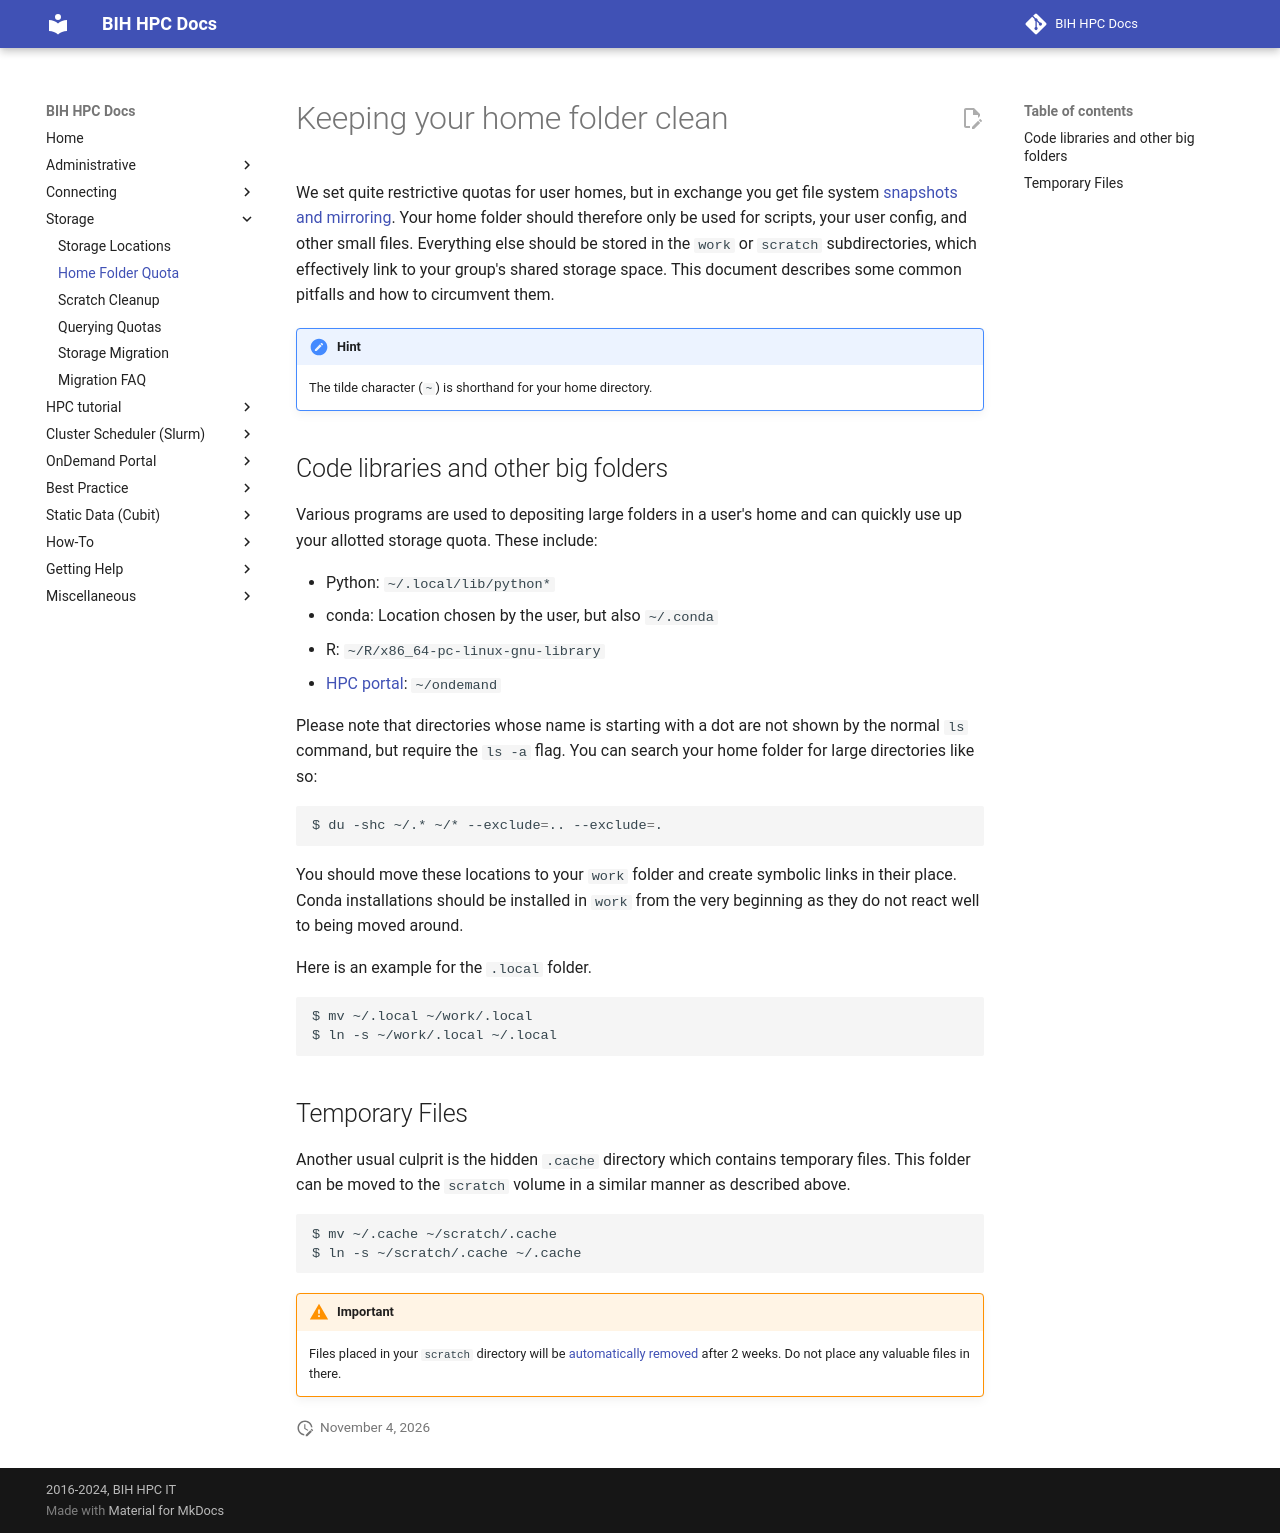

repository: bihealth/bih-cluster · page: storage/home-quota/index.html · generator: mkdocs

# Keeping your home folder clean
We set quite restrictive quotas for user homes, but in exchange you get file system [snapshots and mirroring](./storage-locations.md#snapshots-and-mirroring).
Your home folder should therefore only be used for scripts, your user config, and other small files.
Everything else should be stored in the `work` or `scratch` subdirectories, which effectively link to your group's shared storage space.
This document describes some common pitfalls and how to circumvent them.

!!! hint
    The tilde character (`~`) is shorthand for your home directory.

## Code libraries and other big folders
Various programs are used to depositing large folders in a user's home and can quickly use up your allotted storage quota.
These include:

- Python: `~/.local/lib/python*`
- conda: Location chosen by the user, but also `~/.conda`
- R: `~/R/x86_64-pc-linux-gnu-library`
- [HPC portal](../ondemand/overview.md): `~/ondemand`

Please note that directories whose name is starting with a dot are not shown by the normal `ls` command, but require the `ls -a` flag. You can search your home folder for large directories like so:
```bash
$ du -shc ~/.* ~/* --exclude=.. --exclude=.
```

You should move these locations to your `work` folder and create symbolic links in their place.
Conda installations should be installed in `work` from the very beginning as they do not react well to being moved around.

Here is an example for the `.local` folder.

```bash
$ mv ~/.local ~/work/.local
$ ln -s ~/work/.local ~/.local
```

## Temporary Files
Another usual culprit is the hidden `.cache` directory which contains temporary files.
This folder can be moved to the `scratch` volume in a similar manner as described above.

```bash
$ mv ~/.cache ~/scratch/.cache
$ ln -s ~/scratch/.cache ~/.cache
```

!!! warning "Important"
    Files placed in your `scratch` directory will be [automatically removed](./scratch-cleanup.md) after 2 weeks.
    Do not place any valuable files in there.
